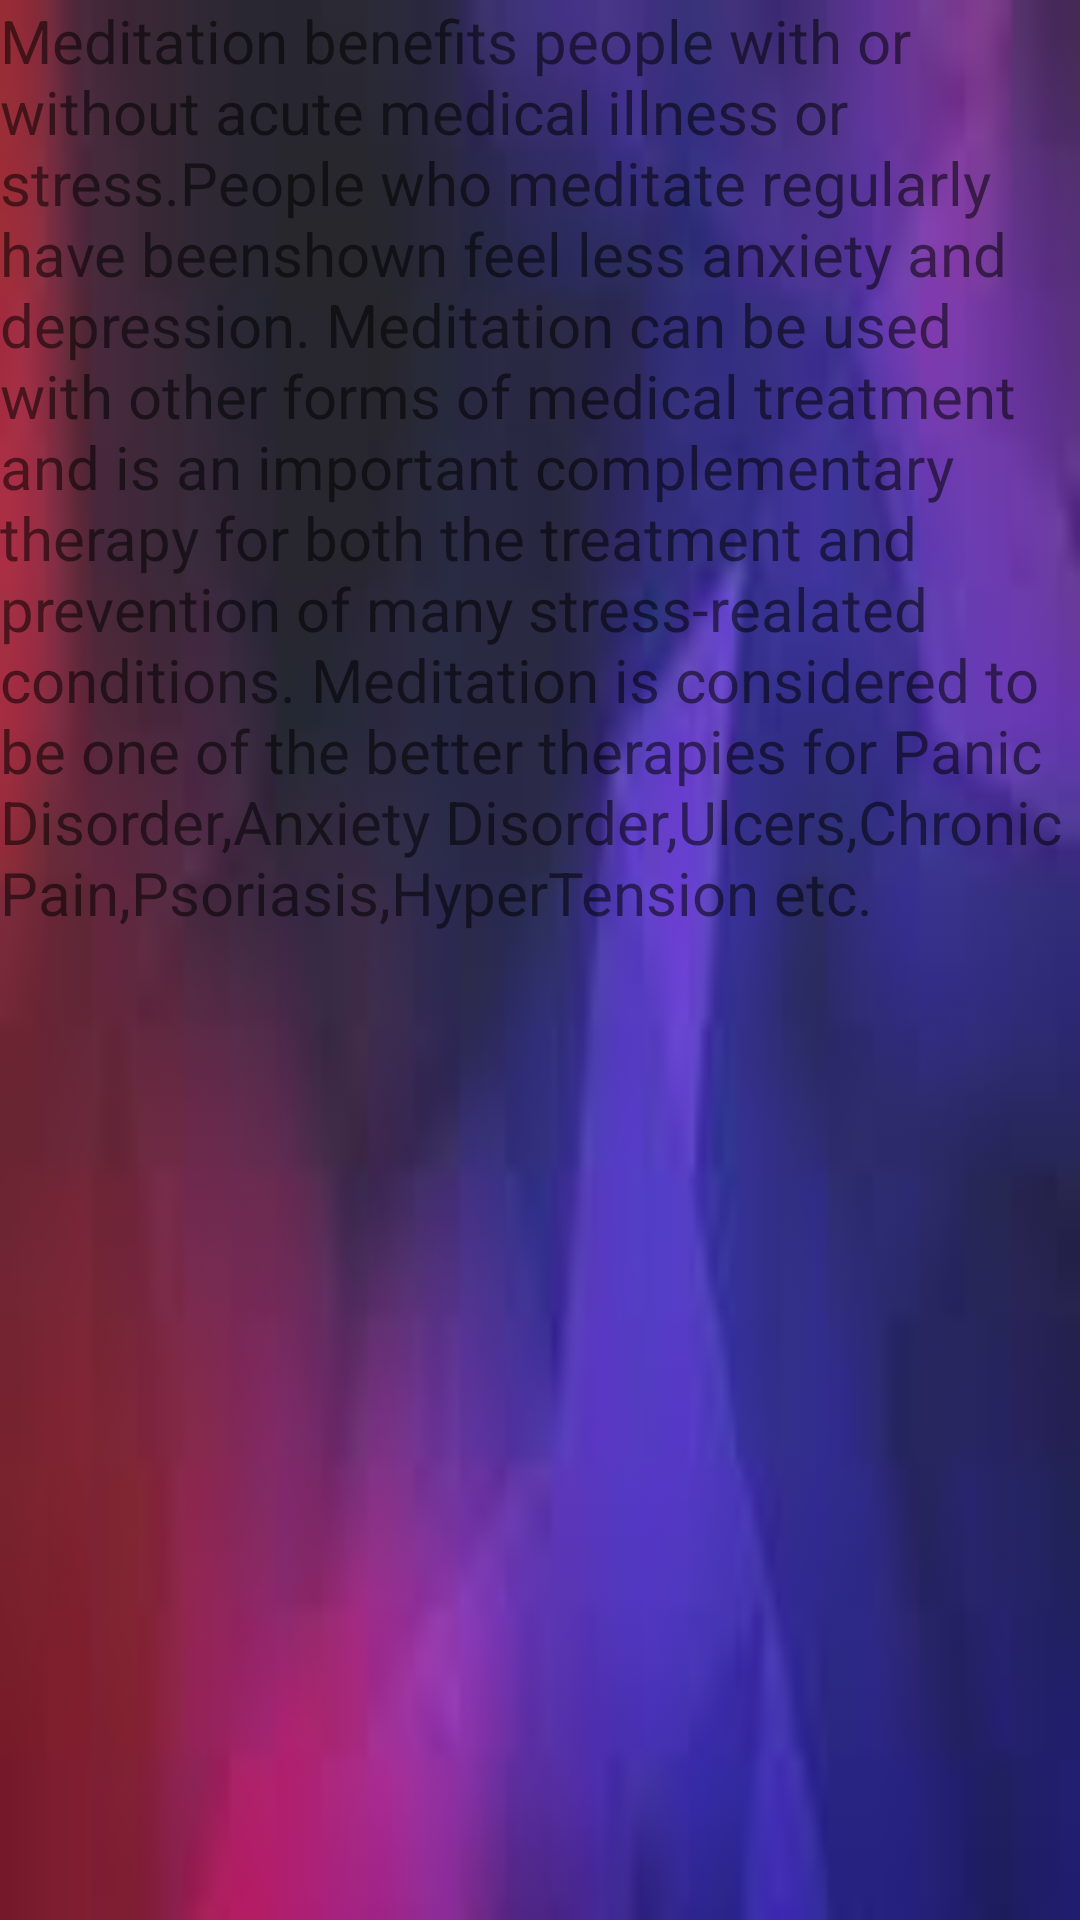

Android layout source for this screen:
<!-- AndroidManifest.xml: application theme AppTheme -->
<!-- res/layout/activity_main4.xml -->
<?xml version="1.0" encoding="utf-8"?>

<RelativeLayout
    xmlns:android="http://schemas.android.com/apk/res/android"
    xmlns:tools="http://schemas.android.com/tools"
    android:layout_width="match_parent"
    android:layout_height="match_parent"
    android:background="@drawable/modern1">

    <TabHost
        android:id="@+id/tabHost"
        android:layout_width="match_parent"
        android:layout_height="match_parent"
        android:layout_alignParentTop="true"
        android:layout_centerHorizontal="true">

        <LinearLayout
            android:layout_width="match_parent"
            android:layout_height="match_parent"
            android:orientation="vertical">

            <TabWidget
                android:layout_width="match_parent"
                android:layout_height="wrap_content"></TabWidget>

            <FrameLayout
                android:id="@android:id/tabcontent"
                android:layout_width="match_parent"
                android:layout_height="match_parent">

                <LinearLayout
                    android:id="@+id/tab1"
                    android:layout_width="match_parent"
                    android:layout_height="match_parent"
                    android:orientation="vertical">

<ScrollView
    android:layout_width="match_parent"
    android:layout_height="match_parent">
                    <TextView
                        android:layout_width="match_parent"
                        android:layout_height="match_parent"
                        android:textSize="20sp"
                        android:text="Meditation benefits people with or without acute medical illness or stress.People who meditate regularly have beenshown feel less anxiety and depression.
Meditation can be used with other forms of medical treatment and is an important complementary therapy for both the treatment and prevention of many stress-realated conditions.
Meditation is considered to be one of the better therapies for Panic Disorder,Anxiety Disorder,Ulcers,Chronic Pain,Psoriasis,HyperTension etc." />
</ScrollView>
                </LinearLayout>

                <LinearLayout
                    android:id="@+id/tab2"
                    android:layout_width="match_parent"
                    android:layout_height="match_parent"
                    android:orientation="vertical">


                </LinearLayout>

                <LinearLayout
                    android:id="@+id/tab3"
                    android:layout_width="match_parent"
                    android:layout_height="match_parent"
                    android:orientation="vertical">
                    <ListView
                        android:layout_width="match_parent"
                        android:layout_height="650dp"
                        android:id="@+id/listView"
                        android:layout_alignParentTop="true"
                        android:layout_centerHorizontal="true" />

                    <Button
                        android:layout_width="match_parent"
                        android:layout_height="wrap_content"
                        android:text="Stop"
                        android:textSize="30sp"
                        android:textStyle="bold"
                        android:id="@+id/button"
                        android:layout_alignParentBottom="true"
                        android:layout_centerHorizontal="true" />

                </LinearLayout>
            </FrameLayout>
        </LinearLayout>
    </TabHost>

</RelativeLayout>
<!-- resources referenced by this layout -->
<resources>
  <!-- drawable modern1: jpg bitmap (drawable, 1371 bytes) -->
</resources>
